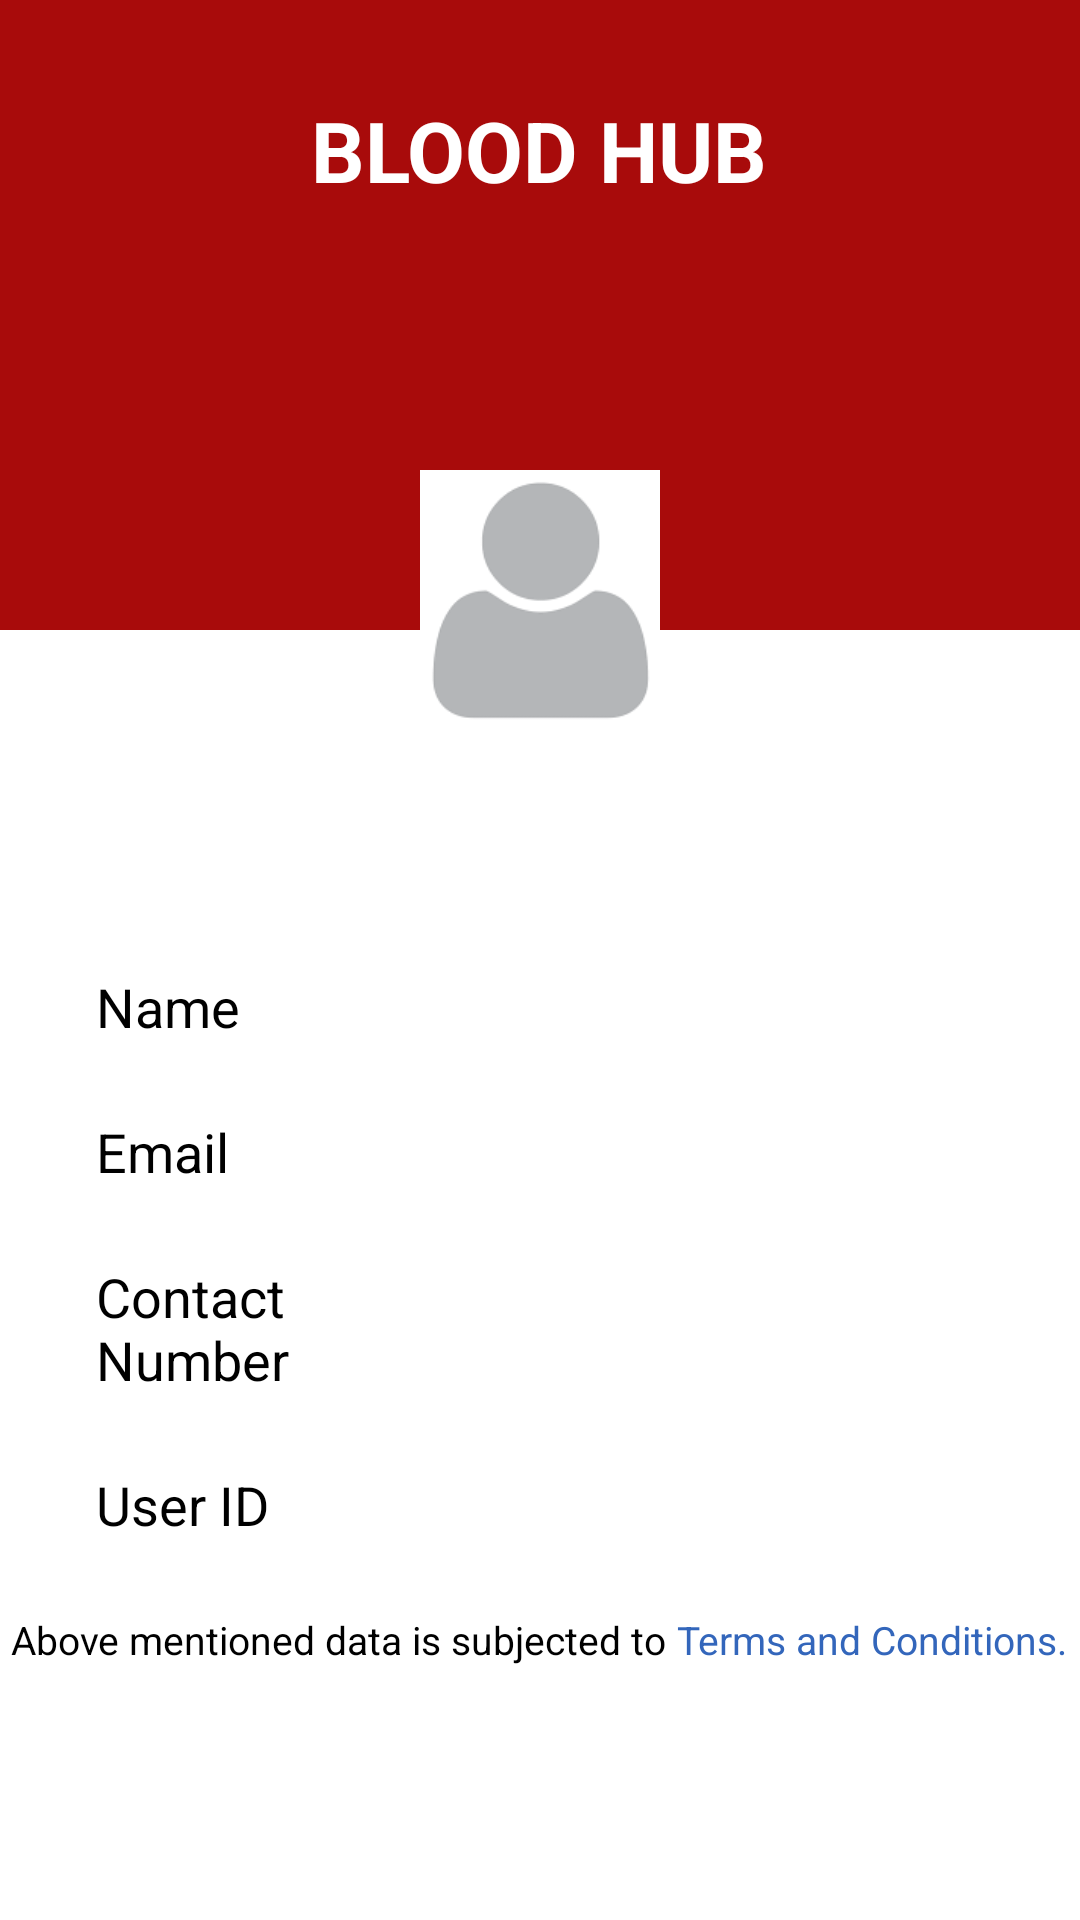

The Android layout XML behind this screen, and the referenced resources:
<!-- AndroidManifest.xml: application theme Theme.BloodHub.Splash -->
<!-- res/layout/layout_profile_view.xml -->
<?xml version="1.0" encoding="utf-8"?>

<LinearLayout xmlns:android="http://schemas.android.com/apk/res/android"
    android:orientation="vertical"
    android:layout_width="match_parent"
    android:layout_height="match_parent"
    android:background="@color/white">


    <RelativeLayout
        android:layout_width="match_parent"
        android:layout_height="100dp"
        android:background="@color/fab1">


        <ImageButton
            android:id="@+id/back_btn"
            android:layout_width="40dp"
            android:layout_height="40dp"
            android:layout_marginStart="16dp"
            android:src="@drawable/ic_back"
            android:layout_centerVertical="true"
            android:scaleType="centerCrop"
            android:background="@color/transparent"
            android:contentDescription="@string/back_button" />

        <TextView
            android:layout_width="wrap_content"
            android:layout_height="wrap_content"
            android:layout_margin="4dp"
            android:textColor="@color/white"
            android:textAlignment="center"
            android:text="@string/app_name"
            android:textStyle="bold"
            android:textSize="28sp"
            android:textAllCaps="true"
            android:layout_centerInParent="true"
            android:padding="4dp"/>

    </RelativeLayout>

    <ProgressBar
        android:id="@+id/progress_bar"
        android:layout_width="17dp"
        android:layout_height="30dp"
        android:layout_gravity="center|bottom"
        android:layout_marginBottom="40dp"
        android:visibility="gone"/>

    <ScrollView
        android:layout_width="match_parent"
        android:layout_height="match_parent">

        <LinearLayout
            android:layout_width="match_parent"
            android:layout_height="wrap_content"
            android:orientation="vertical"
            android:weightSum="1"
            android:id="@+id/linear">

            <View android:id="@+id/top_rectangle"
                android:layout_width="match_parent"
                android:layout_height="110dp"
                android:background="#a80b0b" />

            <ImageButton
                android:id="@+id/profile_photo"
                android:layout_width="120dp"
                android:layout_height="120dp"
                android:background="@drawable/round_btn"
                android:elevation="5dp"
                android:padding="20dp"
                android:layout_marginTop="-70dp"
                android:layout_gravity="center"
                android:scaleType="centerCrop"
                android:src="@drawable/user_default"
                android:contentDescription="@string/app_name" />

            <LinearLayout
                android:layout_width="match_parent"
                android:layout_height="wrap_content"
                android:orientation="vertical"
                android:paddingStart="16dp"
                android:paddingEnd="16dp">

                <TextView
                    android:id="@+id/account_type"
                    android:layout_width="wrap_content"
                    android:layout_height="wrap_content"
                    android:textAlignment="center"
                    android:textColor="@color/fab2"
                    android:layout_marginTop="16dp"
                    android:layout_gravity="center"
                    android:textSize="20sp"
                    android:textAllCaps="true"/>

                <LinearLayout
                    android:layout_width="match_parent"
                    android:layout_height="wrap_content"
                    android:layout_marginTop="16dp"
                    android:paddingStart="16dp"
                    android:paddingEnd="16dp"
                    android:orientation="horizontal">

                    <TextView
                        android:layout_width="0dp"
                        android:layout_height="wrap_content"
                        android:layout_weight="0.25"
                        android:text="@string/prompt_ind_name"
                        android:textColor="@color/black"
                        android:layout_gravity="center"
                        android:textSize="18sp"
                        android:paddingTop="4dp"
                        android:paddingBottom="4dp"
                        />

                    <TextView
                        android:id="@+id/name_view"
                        android:layout_width="0dp"
                        android:layout_height="wrap_content"
                        android:layout_weight="0.75"
                        android:textColor="@color/fab1"
                        android:layout_gravity="center"
                        android:textSize="18sp"
                        android:paddingTop="4dp"
                        android:paddingBottom="4dp"
                        />

                </LinearLayout>

                <LinearLayout
                    android:layout_width="match_parent"
                    android:layout_height="wrap_content"
                    android:layout_marginTop="16dp"
                    android:paddingStart="16dp"
                    android:paddingEnd="16dp"
                    android:orientation="horizontal">

                    <TextView
                        android:layout_width="0dp"
                        android:layout_height="wrap_content"
                        android:layout_weight="0.25"
                        android:text="@string/prompt_email"
                        android:textColor="@color/black"
                        android:layout_gravity="center"
                        android:textSize="18sp"
                        android:paddingTop="4dp"
                        android:paddingBottom="4dp"
                        />

                    <TextView
                        android:id="@+id/email_view"
                        android:layout_width="0dp"
                        android:layout_height="wrap_content"
                        android:layout_weight="0.75"
                        android:textColor="@color/fab1"
                        android:layout_gravity="center"
                        android:textSize="18sp"
                        android:paddingTop="4dp"
                        android:paddingBottom="4dp"
                        />

                </LinearLayout>

                <LinearLayout
                    android:layout_width="match_parent"
                    android:layout_height="wrap_content"
                    android:layout_marginTop="16dp"
                    android:paddingStart="16dp"
                    android:paddingEnd="16dp"
                    android:orientation="horizontal">

                    <TextView
                        android:layout_width="0dp"
                        android:layout_height="wrap_content"
                        android:layout_weight="0.25"
                        android:text="@string/prompt_contact"
                        android:textColor="@color/black"
                        android:layout_gravity="center"
                        android:textSize="18sp"
                        android:paddingTop="4dp"
                        android:paddingBottom="4dp"
                        />

                    <TextView
                        android:id="@+id/contact_view"
                        android:layout_width="0dp"
                        android:layout_height="wrap_content"
                        android:layout_weight="0.75"
                        android:textColor="@color/fab1"
                        android:layout_gravity="center"
                        android:textSize="18sp"
                        android:paddingTop="4dp"
                        android:paddingBottom="4dp"
                        />

                </LinearLayout>

                <LinearLayout
                    android:layout_width="match_parent"
                    android:layout_height="wrap_content"
                    android:layout_marginTop="16dp"
                    android:paddingStart="16dp"
                    android:paddingEnd="16dp"
                    android:orientation="horizontal">

                    <TextView
                        android:layout_width="0dp"
                        android:layout_height="wrap_content"
                        android:layout_weight="0.25"
                        android:text="@string/prompt_uid"
                        android:textColor="@color/black"
                        android:layout_gravity="center"
                        android:textSize="18sp"
                        android:paddingTop="4dp"
                        android:paddingBottom="4dp"
                        />

                    <TextView
                        android:id="@+id/uid_view"
                        android:layout_width="0dp"
                        android:layout_height="wrap_content"
                        android:layout_weight="0.75"
                        android:textColor="@color/fab1"
                        android:layout_gravity="center"
                        android:textSize="18sp"
                        android:paddingTop="4dp"
                        android:paddingBottom="4dp"
                        />

                </LinearLayout>

            </LinearLayout>

            <RelativeLayout android:id="@+id/textLay"
                android:layout_width="wrap_content"
                android:layout_height="wrap_content"
                android:layout_marginTop="20dp"
                android:layout_gravity="center_horizontal">

                <TextView
                    android:id="@+id/textView1"
                    android:layout_width="wrap_content"
                    android:layout_height="wrap_content"
                    android:text="@string/profile_info"
                    android:textColor="@color/black"
                    android:textSize="13sp" />

                <TextView
                    android:id="@+id/textView2"
                    android:layout_width="wrap_content"
                    android:layout_height="wrap_content"
                    android:text="@string/terms_and_conditions_txt"
                    android:textColor="#3366BB"
                    android:clickable="true"
                    android:textSize="13sp"
                    android:layout_toEndOf="@+id/textView1"
                    android:focusable="true" />

            </RelativeLayout>

        </LinearLayout>
    </ScrollView>

</LinearLayout>
<!-- resources referenced by this layout -->
<resources>
  <color name="black">#FF000000</color>
  <color name="fab1">#a80b0b</color>
  <color name="fab2">#6C0505</color>
  <color name="transparent">#00000000</color>
  <color name="white">#FFFFFFFF</color>
  <!-- drawable user_default: png bitmap (drawable, 3322 bytes) -->
  <string name="app_name">Blood Hub</string>
  <string name="back_button">back button</string>
  <string name="profile_info">"Above mentioned data is subjected to "</string>
  <string name="prompt_contact">Contact Number</string>
  <string name="prompt_email">Email</string>
  <string name="prompt_ind_name">Name</string>
  <string name="prompt_uid">User ID</string>
  <string name="terms_and_conditions_txt">Terms and Conditions.</string>
  <style name="Theme.BloodHub.Splash" parent="android:Theme.Material.NoActionBar.Fullscreen">
          <item name="windowActionBar">false</item>
          <item name="windowNoTitle">true</item>
          <item name="android:textColorHint">@color/white</item>
          <item name="android:textSize">20sp</item>
          <item name="colorAccent">@color/white</item>
          <item name="colorControlNormal">@color/white</item>
          <item name="colorControlActivated">@color/white</item>
      </style>
</resources>
